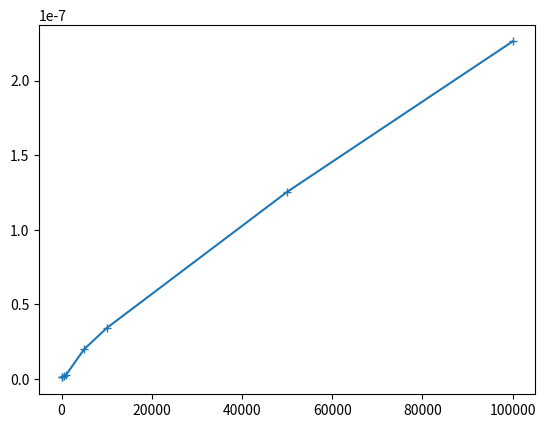

Reproduce this figure in Python.
"""
Asess the time complexity to search for a substring.
"""

import functools
import random
import string
import timeit

import matplotlib.pyplot as plt
from tqdm import tqdm


def find(main_len=100, sub_len=10, num=10000):
    """Generate a larger string to search for a smaller string.
    Both of varying length, default is a length difference of 10x.

    Python doc description: Return the lowest index in the string
    where substring is found within the slice

    """

    def time_find():
        letters = string.ascii_letters

        main_string = "".join(random.choice(letters) for i in range(main_len))
        sub_string = "".join(random.choice(letters) for i in range(sub_len))

        timer = timeit.Timer(functools.partial(main_string.find, sub_string))
        sample_time = (timer.timeit(num_time) / num_time) / num_random

        return sample_time

    num_random = int(num / 100)
    num_time = int(num / num_random)

    time_samples = [time_find() for i in range(num_random)]
    avg_time = sum(time_samples) / len(time_samples)

    return avg_time


if __name__ == "__main__":

    n = [10, 100, 500, 1000, 5000, 10000, 50000, 100000]

    big_O = [find(main_len=x, sub_len=x // 10) for x in tqdm(n)]

    plt.plot(n, big_O, marker="+")
    plt.show()
